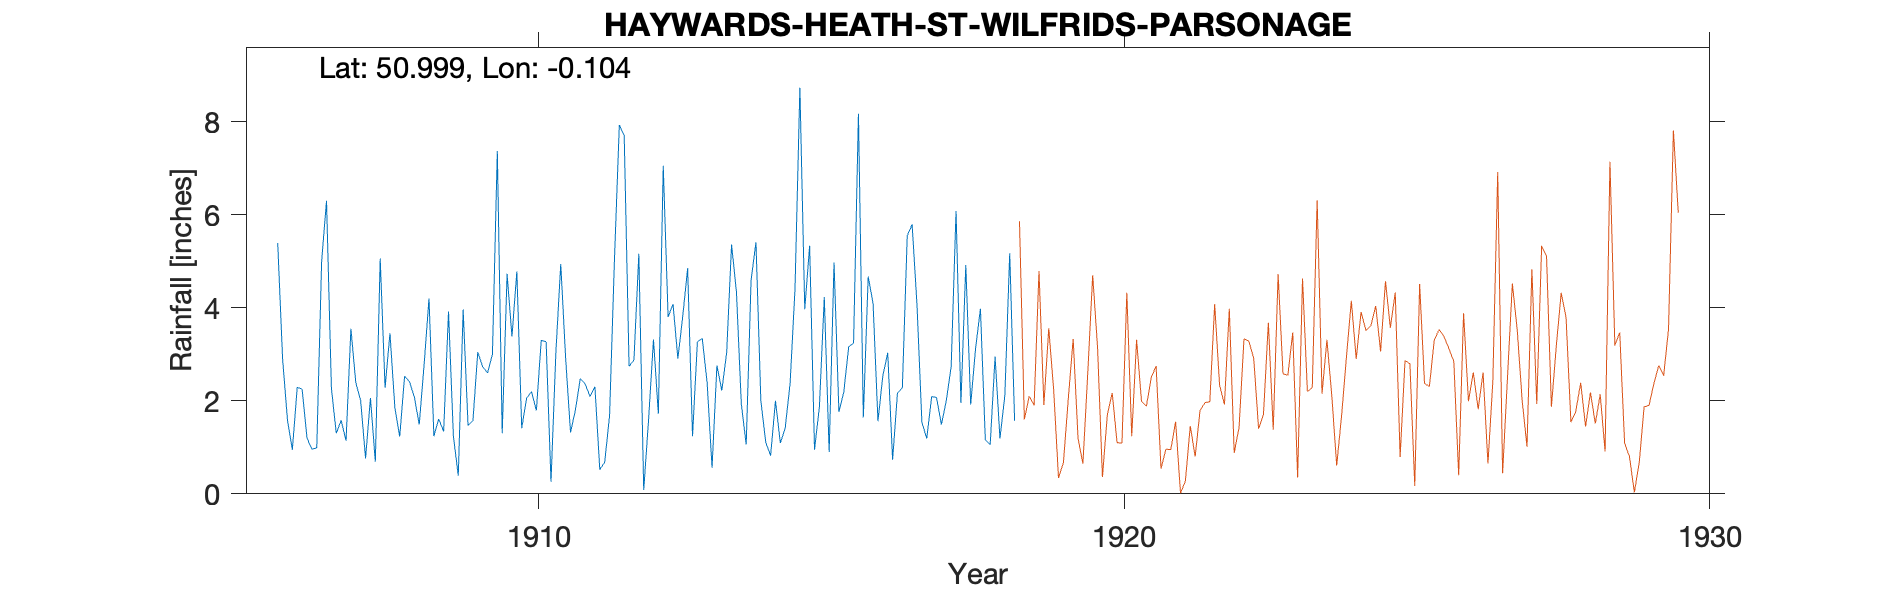

The table this chart was drawn from, first rows:
HAYWARDS-HEATH-ST-WILFRIDS-PARSONAGE, , , , , , , , , , , , , , , , , , , , 
Grid ref, TQ3314323866, Long, -0.104, Lat, 51, Elevation, 275, ft, , , , , , , , , , , , 
Station no, RR4894, , , , , , , , , , , , , , , , , , , 
, 1900, 1901, 1902, 1903, 1904, 1905, 1906, 1907, 1908, 1909, 1910, 1911, 1912, 1913, 1914, 1915, 1916, 1917, 1918, 1919
January, , , , , , , 5.39, 1.3, 1.86, 1.24, 3.38, 1.32, 2.74, 4.85, 1.06, 3.97, 1.64, 1.54, 3.98, 
February, , , , , , , 2.9, 1.58, 1.23, 0.39, 4.78, 1.8, 2.88, 1.24, 4.59, 5.33, 4.67, 1.19, 1.16, 
March, , , , , , , 1.58, 1.14, 2.53, 3.96, 1.41, 2.48, 5.16, 3.27, 5.41, 0.95, 4.09, 2.09, 1.06, 
April, , , , , , , 0.95, 3.55, 2.41, 1.47, 2.05, 2.36, 0.08, 3.34, 2, 1.87, 1.56, 2.07, 2.95, 
May, , , , , , , 2.29, 2.39, 2.08, 1.57, 2.2, 2.09, 1.6, 2.38, 1.11, 4.23, 2.54, 1.49, 1.19, 
June, , , , , , , 2.25, 2, 1.49, 3.05, 1.79, 2.3, 3.32, 0.56, 0.82, 0.9, 3.03, 2, 2.11, 
July, , , , , , , 1.2, 0.76, 2.78, 2.73, 3.3, 0.52, 1.72, 2.76, 2, 4.97, 0.73, 2.73, 5.17, 
August, , , , , , , 0.96, 2.06, 4.2, 2.6, 3.27, 0.68, 7.05, 2.22, 1.09, 1.76, 2.17, 6.08, 1.57, 
September, , , , , , , 0.99, 0.69, 1.24, 3, 0.26, 1.68, 3.8, 3.04, 1.42, 2.19, 2.28, 1.95, , 
October, , , , , , , 5, 5.06, 1.61, 7.37, 3.04, 5.02, 4.08, 5.36, 2.38, 3.16, 5.55, 4.92, , 
November, , , , , , , 6.3, 2.28, 1.34, 1.3, 4.94, 7.93, 2.91, 4.34, 4.4, 3.24, 5.79, 1.92, , 
December, , , , , , , 2.27, 3.45, 3.92, 4.73, 2.91, 7.7, 3.82, 1.93, 8.73, 8.17, 4.06, 3.12, , 
Total, , , , , , , 32.08, 26.26, 26.69, 33.41, 33.33, 35.88, 39.16, 35.29, 35.01, 40.74, 38.11, 31.1, , 
1918 Sep Gauge moved, , , , , , , , , , , , , , , , , , , , 
